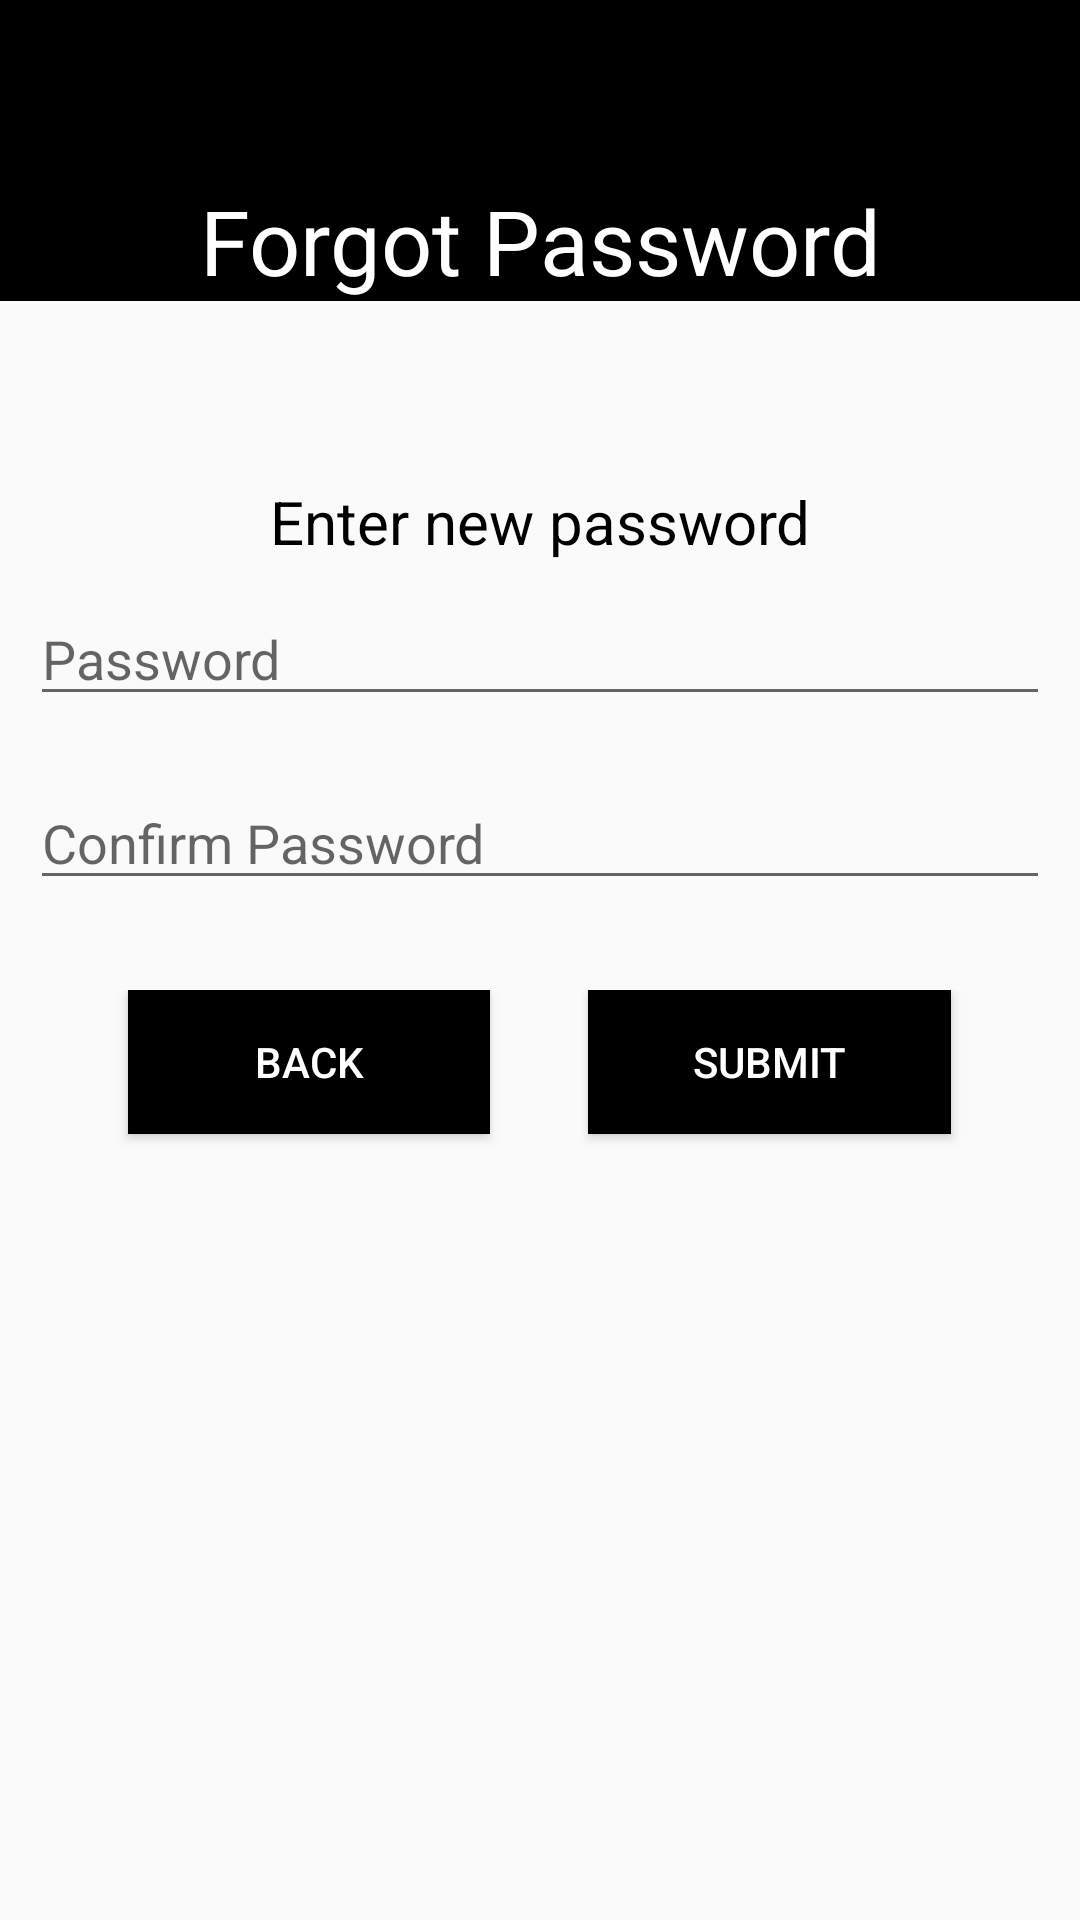

Write the Android layout XML for this screen, with the resource values it uses.
<!-- AndroidManifest.xml: application theme AppTheme -->
<!-- res/layout/fragment_forgot_password_new_password.xml -->
<?xml version="1.0" encoding="utf-8"?>
<LinearLayout xmlns:android="http://schemas.android.com/apk/res/android"
    xmlns:app="http://schemas.android.com/apk/res-auto"
    xmlns:tools="http://schemas.android.com/tools"
    android:id="@+id/frameLayout2"
    android:layout_width="match_parent"
    android:layout_height="match_parent"
    android:orientation="vertical"
    tools:context=".ForgotPasswordNewPasswordFragment">

    
    <LinearLayout
        android:layout_width="match_parent"
        android:layout_height="wrap_content"
        android:background="@color/colorPrimaryDark"
        android:orientation="vertical">

        <Space
            android:layout_width="match_parent"
            android:layout_height="60sp" />

        <TextView
            android:id="@+id/textHeading"
            android:layout_width="match_parent"
            android:layout_height="wrap_content"
            android:text="@string/heading_forgot_password"
            android:textAlignment="center"
            android:textColor="@color/colorPrimary"
            android:textSize="30sp" />
    </LinearLayout>

    <LinearLayout
        android:id="@+id/layoutForm"
        android:layout_width="match_parent"
        android:layout_height="match_parent"
        android:orientation="vertical"
        android:paddingLeft="10sp"
        android:paddingTop="60sp"
        android:paddingRight="10sp">

        <TextView
            android:id="@+id/textView3"
            android:layout_width="match_parent"
            android:layout_height="wrap_content"
            android:layout_marginBottom="10sp"
            android:text="@string/message_forgot_password_new_password"
            android:textAlignment="center"
            android:textColor="@color/colorPrimaryDark"
            android:textSize="20sp" />

        <EditText
            android:id="@+id/editPassword"
            android:layout_width="match_parent"
            android:layout_height="wrap_content"
            android:ems="10"
            android:hint="@string/user_password"
            android:inputType="textPersonName" />

        <EditText
            android:id="@+id/editConfirmPassword"
            android:layout_width="match_parent"
            android:layout_height="wrap_content"
            android:layout_marginTop="20sp"
            android:ems="10"
            android:hint="@string/user_confirm_password"
            android:inputType="textPersonName" />

        <Space
            android:layout_width="match_parent"
            android:layout_height="30sp" />

        <LinearLayout
            android:layout_width="match_parent"
            android:layout_height="match_parent"
            android:orientation="horizontal">

            <Space
                android:layout_width="wrap_content"
                android:layout_height="wrap_content"
                android:layout_weight="1" />

            <Button
                android:id="@+id/buttonBack"
                android:layout_width="wrap_content"
                android:layout_height="wrap_content"
                android:layout_weight="1"
                android:background="@color/colorPrimaryDark"
                android:text="@string/button_back"
                android:textColor="@color/colorPrimary" />

            <Space
                android:layout_width="wrap_content"
                android:layout_height="wrap_content"
                android:layout_weight="1" />

            <Button
                android:id="@+id/buttonSubmit"
                android:layout_width="wrap_content"
                android:layout_height="wrap_content"
                android:layout_weight="1"
                android:background="@color/colorPrimaryDark"
                android:text="@string/button_submit"
                android:textColor="@color/colorPrimary" />

            <Space
                android:layout_width="wrap_content"
                android:layout_height="wrap_content"
                android:layout_weight="1" />
        </LinearLayout>

    </LinearLayout>
</LinearLayout>
<!-- resources referenced by this layout -->
<resources>
  <color name="colorPrimary">#ffffff</color>
  <color name="colorPrimaryDark">#000000</color>
  <string name="button_back">Back</string>
  <string name="button_submit">Submit</string>
  <string name="heading_forgot_password">Forgot Password</string>
  <string name="message_forgot_password_new_password">Enter new password</string>
  <string name="user_confirm_password">Confirm Password</string>
  <string name="user_password">Password</string>
  <style name="AppTheme" parent="Theme.AppCompat.Light.NoActionBar">
          
          <item name="colorPrimary">@color/colorPrimary</item>
          <item name="colorPrimaryDark">@color/colorPrimaryDark</item>
          <item name="colorAccent">@color/colorGrey</item>
      </style>
  <color name="colorGrey">#808080</color>
</resources>
